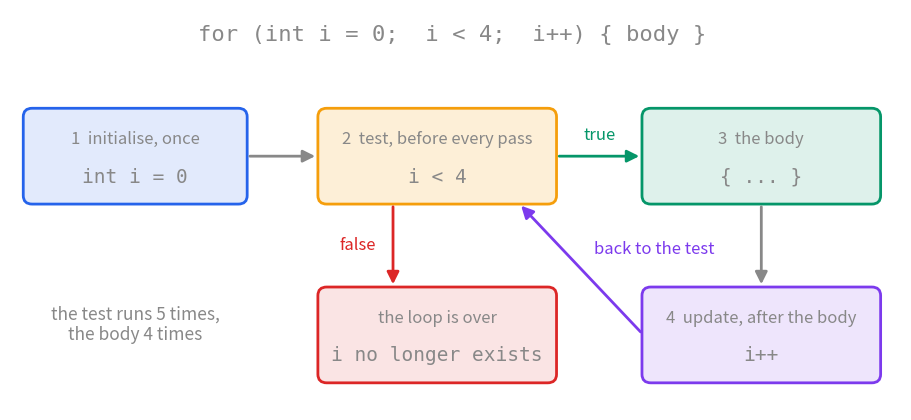

Generate this figure with matplotlib:
"""Figure for [[Java Control Flow]].

Regenerate:  python3 java-control-flow-figures.py
  java-control-flow-for-order.svg   the order in which the three parts of a for header and the body run
Vault palette: all text #888, transparent background.
"""
import re
import matplotlib
matplotlib.use("Agg")
import matplotlib.pyplot as plt
from matplotlib.patches import FancyBboxPatch, FancyArrowPatch

AX, BLUE, PURPLE, GREEN, RED, AMBER = "#888888", "#2563eb", "#7c3aed", "#059669", "#dc2626", "#f59e0b"
plt.rcParams.update({"text.color": AX, "font.size": 13, "font.family": "sans-serif", "svg.fonttype": "none", "svg.hashsalt": "vault"})
RGBA = {BLUE: (37/255, 99/255, 235/255, 0.13), PURPLE: (124/255, 58/255, 237/255, 0.13), GREEN: (5/255, 150/255, 105/255, 0.13),
        AMBER: (245/255, 158/255, 11/255, 0.16), RED: (220/255, 38/255, 38/255, 0.12)}


def save(fig, name):
    fig.savefig(name, format="svg", transparent=True, bbox_inches="tight")
    s = open(name, encoding="utf-8").read()
    s = re.sub(r'<svg ([^>]*?)width="[^"]*" height="[^"]*"', r'<svg \1width="100%"', s, count=1)
    open(name, "w", encoding="utf-8").write(s); plt.close(fig)


def box(ax, x, y, w, h, col, title, code):
    ax.add_patch(FancyBboxPatch((x, y), w, h, boxstyle="round,pad=0.02,rounding_size=0.12", fc=RGBA[col], ec=col, lw=2))
    ax.text(x + w / 2, y + h * 0.68, title, ha="center", va="center", fontsize=12)
    ax.text(x + w / 2, y + h * 0.28, code, ha="center", va="center", fontsize=14, family="monospace")


def arrow(ax, p, q, col=AX, rad=0.0, label=None, lpos=None):
    ax.add_patch(FancyArrowPatch(p, q, arrowstyle="-|>", mutation_scale=18, lw=2, color=col, connectionstyle=f"arc3,rad={rad}", shrinkA=3, shrinkB=3))
    if label:
        ax.text(lpos[0], lpos[1], label, ha="center", va="center", fontsize=12, color=col)


def fig_for():
    fig, ax = plt.subplots(figsize=(11.5, 5.2))
    ax.set_xlim(0, 12.1); ax.set_ylim(0, 5.6); ax.axis("off")
    ax.text(6, 5.25, "for (int i = 0;  i < 4;  i++) { body }", ha="center", va="center", fontsize=16, family="monospace")
    box(ax, 0.2, 2.9, 3.0, 1.3, BLUE, "1  initialise, once", "int i = 0")
    box(ax, 4.2, 2.9, 3.2, 1.3, AMBER, "2  test, before every pass", "i < 4")
    box(ax, 8.6, 2.9, 3.2, 1.3, GREEN, "3  the body", "{ ... }")
    box(ax, 8.6, 0.4, 3.2, 1.3, PURPLE, "4  update, after the body", "i++")
    box(ax, 4.2, 0.4, 3.2, 1.3, RED, "the loop is over", "i no longer exists")
    arrow(ax, (3.2, 3.55), (4.2, 3.55))
    arrow(ax, (7.4, 3.55), (8.6, 3.55), GREEN, label="true", lpos=(8.0, 3.85))
    arrow(ax, (10.2, 2.9), (10.2, 1.7))
    arrow(ax, (8.6, 1.05), (6.9, 2.9), PURPLE, label="back to the test", lpos=(8.75, 2.25))
    arrow(ax, (5.2, 2.9), (5.2, 1.7), RED, label="false", lpos=(4.72, 2.3))
    ax.text(1.7, 1.2, "the test runs 5 times,\nthe body 4 times", ha="center", va="center", fontsize=12.5)
    save(fig, "java-control-flow-for-order.svg")


if __name__ == "__main__":
    fig_for()
